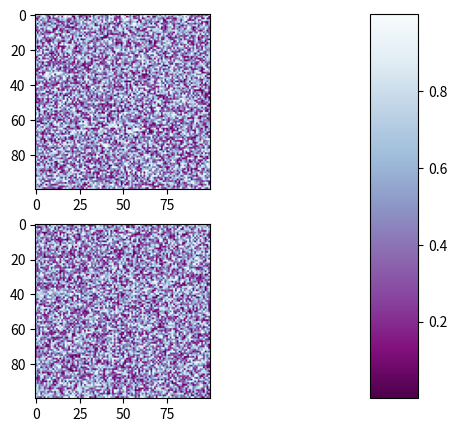

Here is the Python script that generated this plot:
%matplotlib inline

import matplotlib.pyplot as plt
import numpy as np

# Fixing random state for reproducibility
np.random.seed(19680801)

plt.subplot(211)
plt.imshow(np.random.random((100, 100)), cmap=plt.cm.BuPu_r)
plt.subplot(212)
plt.imshow(np.random.random((100, 100)), cmap=plt.cm.BuPu_r)

plt.subplots_adjust(bottom=0.1, right=0.8, top=0.9)
cax = plt.axes([0.85, 0.1, 0.075, 0.8])
plt.colorbar(cax=cax)
plt.show()